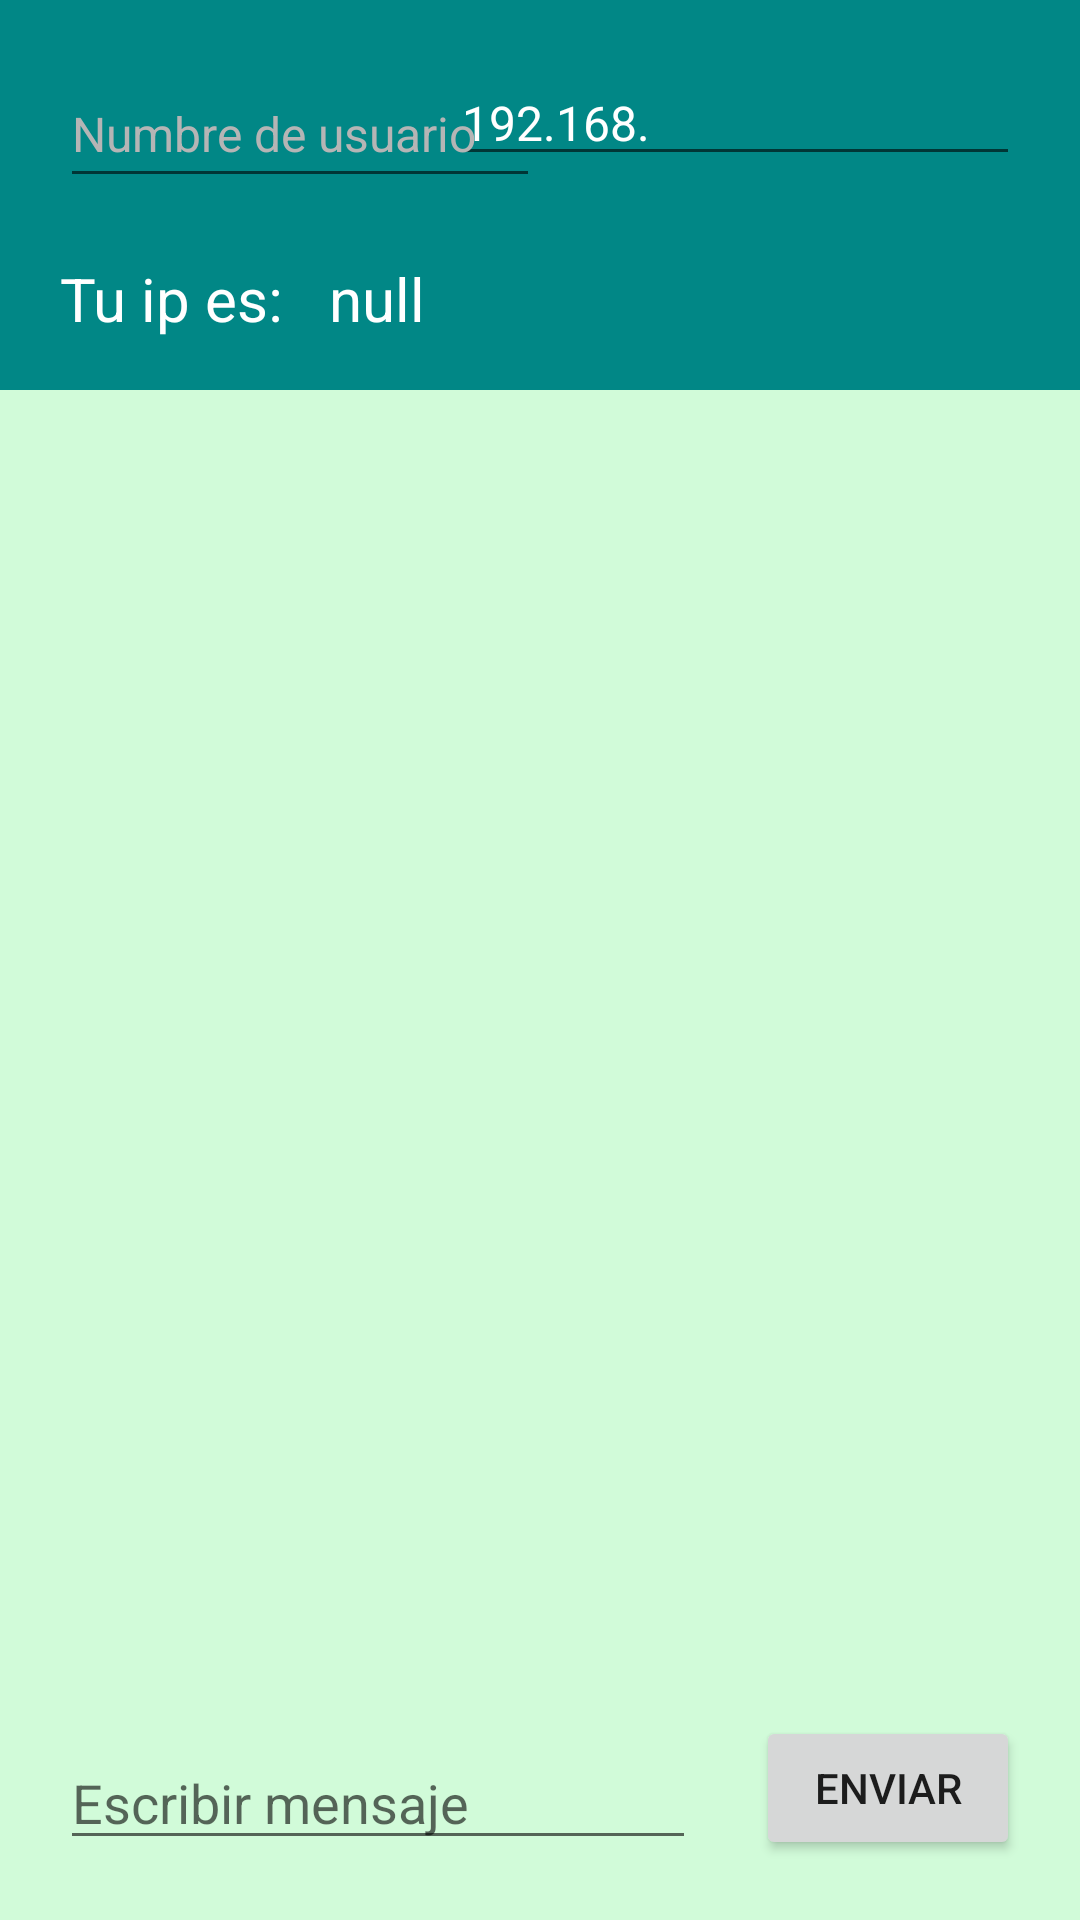

Write the Android layout XML for this screen, with the resource values it uses.
<!-- AndroidManifest.xml: application theme Theme.ChatFinalIVan -->
<!-- res/layout/activity_main.xml -->
<?xml version="1.0" encoding="utf-8"?>
<androidx.constraintlayout.widget.ConstraintLayout xmlns:android="http://schemas.android.com/apk/res/android"
    xmlns:app="http://schemas.android.com/apk/res-auto"
    xmlns:tools="http://schemas.android.com/tools"
    android:layout_width="match_parent"
    android:layout_height="match_parent"
    tools:context=".MainActivity"
    android:background="@drawable/fondo_chat">


    <androidx.recyclerview.widget.RecyclerView
        android:id="@+id/RecChat"
        android:layout_width="0dp"
        android:layout_height="0dp"
        android:layout_marginTop="130dp"
        android:layout_marginBottom="15dp"
        app:layout_constraintBottom_toTopOf="@+id/txtMsg"
        app:layout_constraintEnd_toEndOf="parent"
        app:layout_constraintStart_toStartOf="parent"
        app:layout_constraintTop_toTopOf="parent" />

    <ImageView
        android:id="@+id/imageView2"
        android:layout_width="0dp"
        android:layout_height="0dp"
        app:layout_constraintBottom_toTopOf="@+id/RecChat"
        app:layout_constraintEnd_toEndOf="parent"
        app:layout_constraintHorizontal_bias="0.498"
        app:layout_constraintStart_toStartOf="parent"
        app:layout_constraintTop_toTopOf="parent"
        app:srcCompat="@color/teal_700" />

    <EditText
        android:id="@+id/txtIp"
        android:layout_width="wrap_content"
        android:layout_height="wrap_content"
        android:layout_marginTop="20dp"
        android:layout_marginEnd="20dp"
        android:ems="10"
        android:hint="IP destinatario"
        android:inputType="textPersonName"
        android:text="192.168."
        android:textColor="#FFFFFF"
        android:textColorHint="#B5B5B5"
        android:textSize="16sp"
        app:layout_constraintEnd_toEndOf="parent"
        app:layout_constraintTop_toTopOf="parent" />

    <EditText
        android:id="@+id/txtUser"
        android:layout_width="160dp"
        android:layout_height="46dp"
        android:layout_marginStart="20dp"
        android:layout_marginTop="20dp"
        android:ems="10"
        android:hint="Numbre de usuario"
        android:inputType="textPersonName"
        android:textColor="#FFFFFF"
        android:textColorHint="#B5B5B5"
        android:textSize="16sp"
        app:layout_constraintStart_toStartOf="parent"
        app:layout_constraintTop_toTopOf="parent" />

    <TextView
        android:id="@+id/txtMyIpInfo"
        android:layout_width="wrap_content"
        android:layout_height="0dp"
        android:layout_marginStart="20dp"
        android:layout_marginTop="20dp"
        android:text="Tu ip es: "
        android:textColor="#FFFFFF"
        android:textSize="20sp"
        app:layout_constraintStart_toStartOf="parent"
        app:layout_constraintTop_toBottomOf="@+id/txtUser" />

    <TextView
        android:id="@+id/txtMyIp"
        android:layout_width="0dp"
        android:layout_height="wrap_content"
        android:layout_marginStart="10dp"
        android:layout_marginTop="20dp"
        android:layout_marginEnd="20dp"
        android:text="null"
        android:textColor="#FFFFFF"
        android:textSize="20sp"
        app:layout_constraintEnd_toEndOf="parent"
        app:layout_constraintStart_toEndOf="@+id/txtMyIpInfo"
        app:layout_constraintTop_toBottomOf="@+id/txtUser" />

    <Button
        android:id="@+id/bSend"
        android:layout_width="wrap_content"
        android:layout_height="wrap_content"
        android:layout_marginEnd="20dp"
        android:layout_marginBottom="20dp"
        android:text="Enviar"
        app:cornerRadius="100dp"
        app:layout_constraintBottom_toBottomOf="parent"
        app:layout_constraintEnd_toEndOf="parent" />

    <EditText
        android:id="@+id/txtMsg"
        android:layout_width="0dp"
        android:layout_height="wrap_content"
        android:layout_marginStart="20dp"
        android:layout_marginEnd="20dp"
        android:layout_marginBottom="20dp"
        android:ems="10"
        android:hint="Escribir mensaje"
        android:inputType="textPersonName"
        app:layout_constraintBottom_toBottomOf="parent"
        app:layout_constraintEnd_toStartOf="@+id/bSend"
        app:layout_constraintStart_toStartOf="parent" />

</androidx.constraintlayout.widget.ConstraintLayout>
<!-- resources referenced by this layout -->
<resources>
  <style name="Theme.ChatFinalIVan" parent="Theme.MaterialComponents.DayNight.DarkActionBar">
          
          <item name="colorPrimary">#4D97EA</item>
          <item name="colorPrimaryVariant">@color/purple_700</item>
          <item name="colorOnPrimary">@color/white</item>
          
          <item name="colorSecondary">@color/teal_200</item>
          <item name="colorSecondaryVariant">@color/teal_700</item>
          <item name="colorOnSecondary">@color/black</item>
          
          <item name="android:statusBarColor">?attr/colorPrimaryVariant</item>
          
          <item name="android:colorBackground">#D1FBD9</item>
      </style>
  <!-- not gathered from this repository: default colours our renderer supplied (Android Studio template values) -->
  <color name="purple_700">#FF3700B3</color>
  <color name="teal_200">#FF03DAC5</color>
  <color name="teal_700">#FF018786</color>
  <color name="black">#FF000000</color>
  <color name="white">#FFFFFFFF</color>
</resources>
